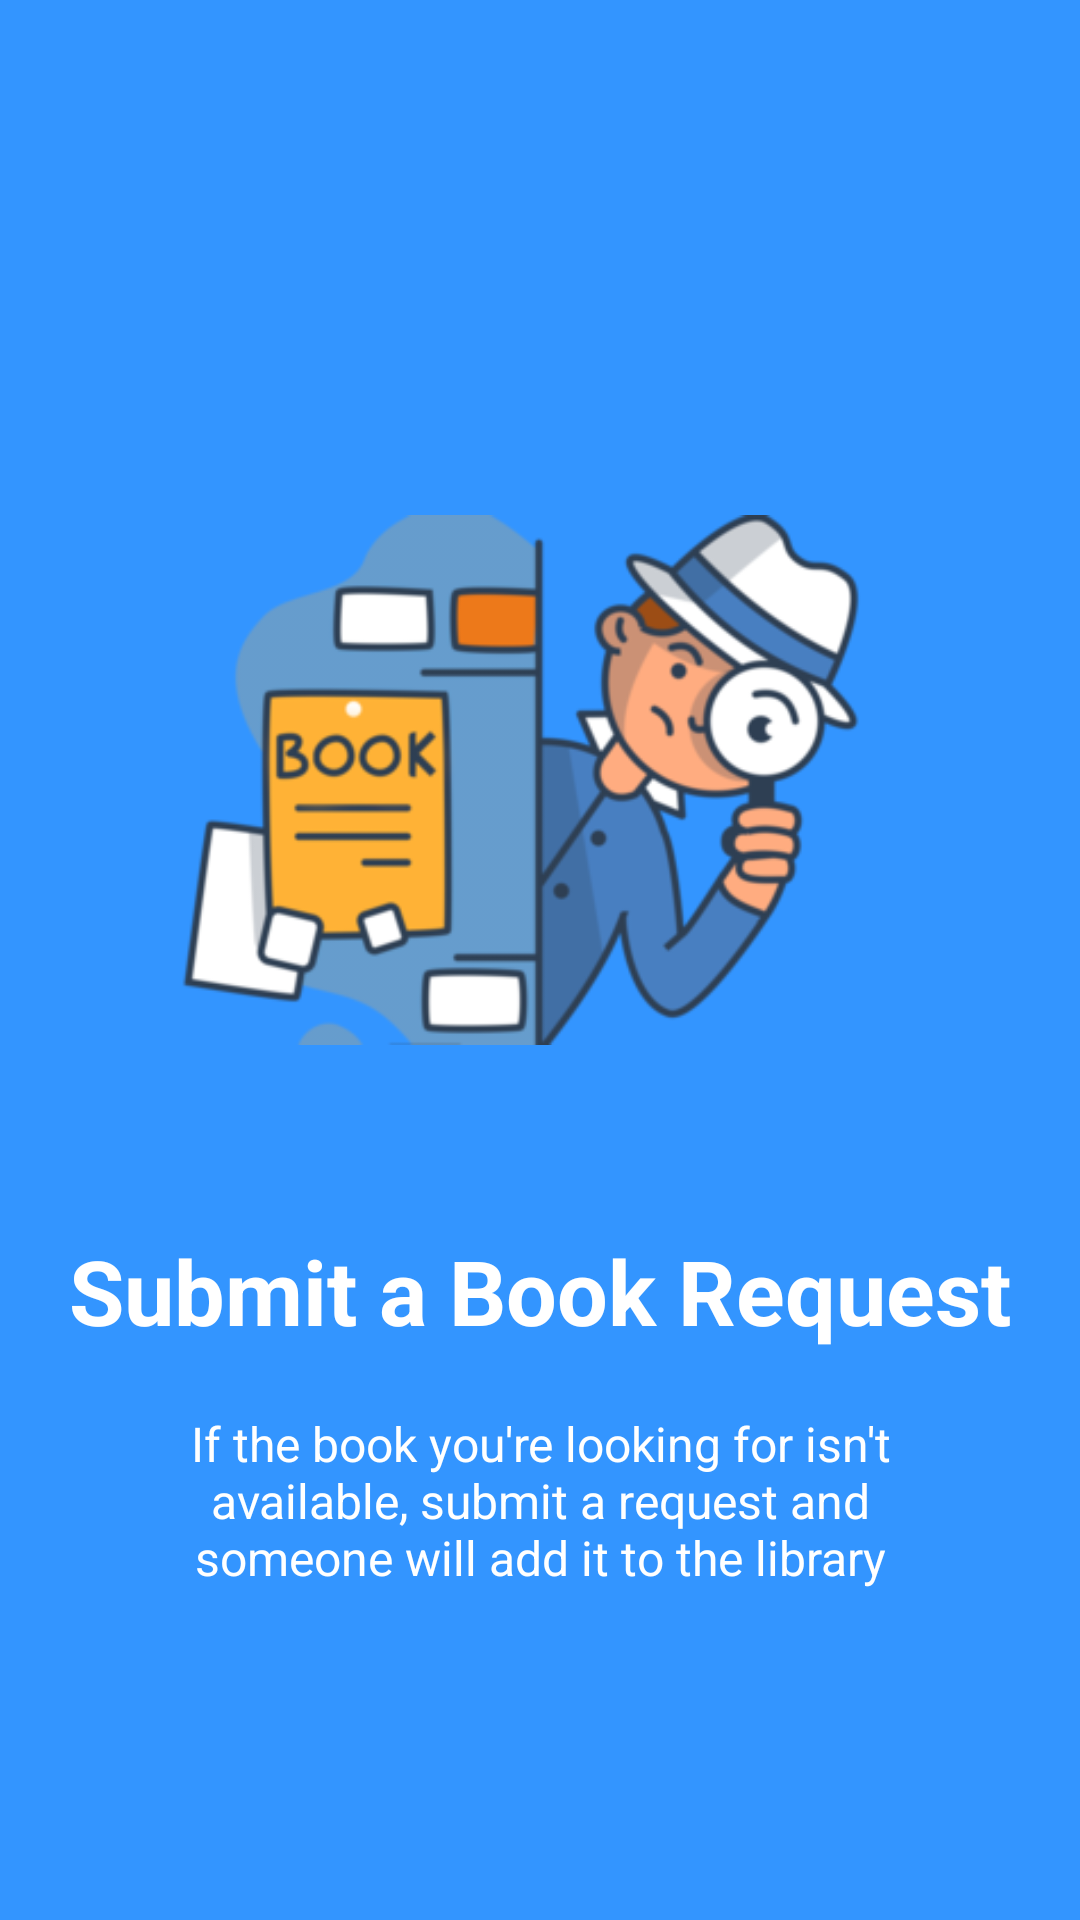

Produce the Android XML layout that renders to this screen, including the resource entries it uses.
<!-- AndroidManifest.xml: application theme AppTheme -->
<!-- res/layout/welcome_slide3.xml -->
<?xml version="1.0" encoding="utf-8"?>
<RelativeLayout xmlns:android="http://schemas.android.com/apk/res/android"
    android:layout_width="match_parent"
    android:layout_height="match_parent"
    android:background="@color/bg_screen3">

    <LinearLayout
        android:layout_width="wrap_content"
        android:layout_height="wrap_content"
        android:layout_centerInParent="true"
        android:gravity="center_horizontal"
        android:orientation="vertical">

        <ImageView
            android:layout_width="300dp"
            android:layout_height="300dp"
            android:src="@drawable/slide3" />

        <TextView
            android:layout_width="wrap_content"
            android:layout_height="wrap_content"
            android:text="@string/slide3title"
            android:textColor="@android:color/white"
            android:textSize="@dimen/slide_title"
            android:textStyle="bold" />

        <TextView
            android:layout_width="wrap_content"
            android:layout_height="wrap_content"
            android:layout_marginTop="20dp"
            android:paddingLeft="@dimen/desc_padding"
            android:paddingRight="@dimen/desc_padding"
            android:text="@string/slide3desc"
            android:textAlignment="center"
            android:textColor="@android:color/white"
            android:textSize="@dimen/slide_desc" />

    </LinearLayout>

</RelativeLayout>
<!-- resources referenced by this layout -->
<resources>
  <color name="bg_screen3">#3395ff</color>
  <dimen name="desc_padding">40dp</dimen>
  <dimen name="slide_desc">16dp</dimen>
  <dimen name="slide_title">30dp</dimen>
  <!-- drawable slide3: png bitmap (drawable, 47595 bytes) -->
  <string name="slide3desc">If the book you\'re looking for isn\'t available, submit a request and someone will add it to the library</string>
  <string name="slide3title">Submit a Book Request</string>
  <style name="AppTheme" parent="Theme.AppCompat.Light.NoActionBar">
              
              <item name="colorPrimary">#3F51B5</item>
              
              <item name="colorPrimaryDark">#303F9F</item>
              
              <item name="colorAccent">#FF4081</item>
          </style>
</resources>
